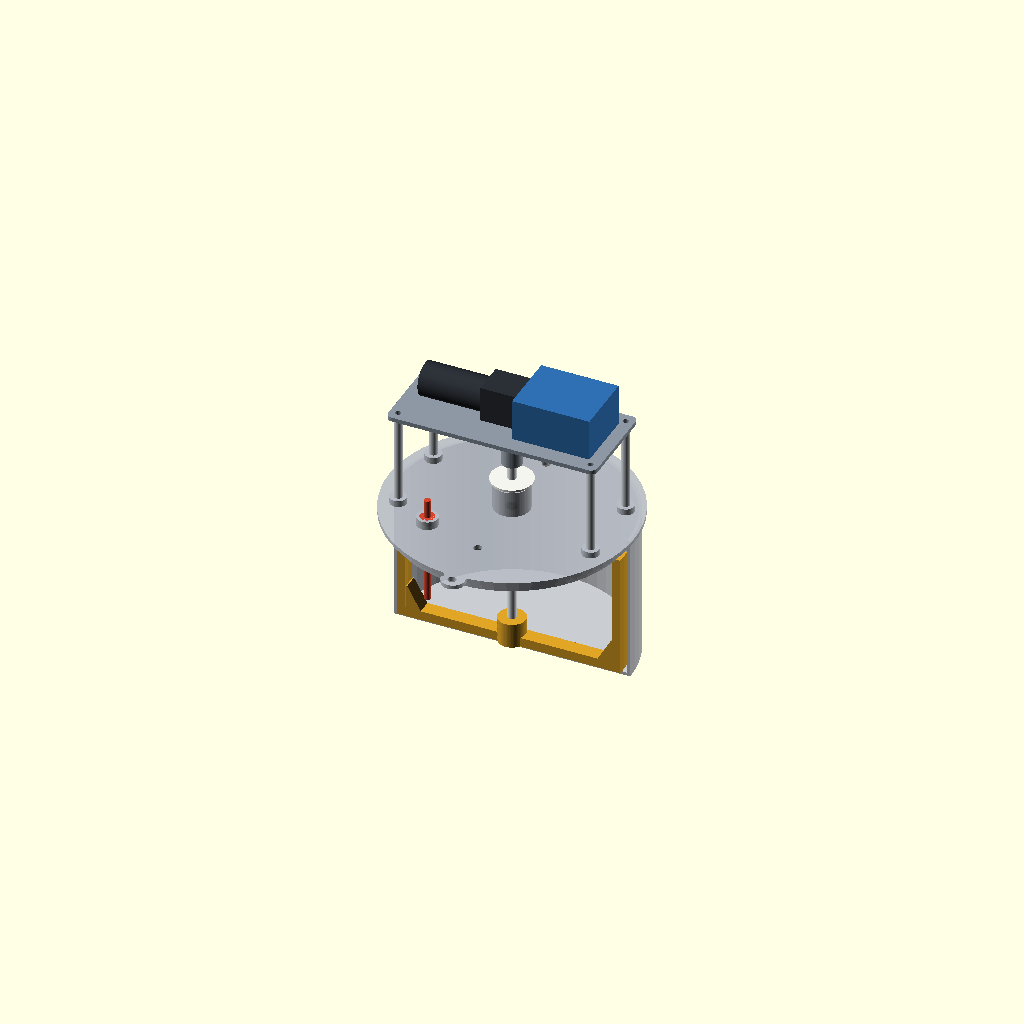
Cell 1: the model at its default parameters.
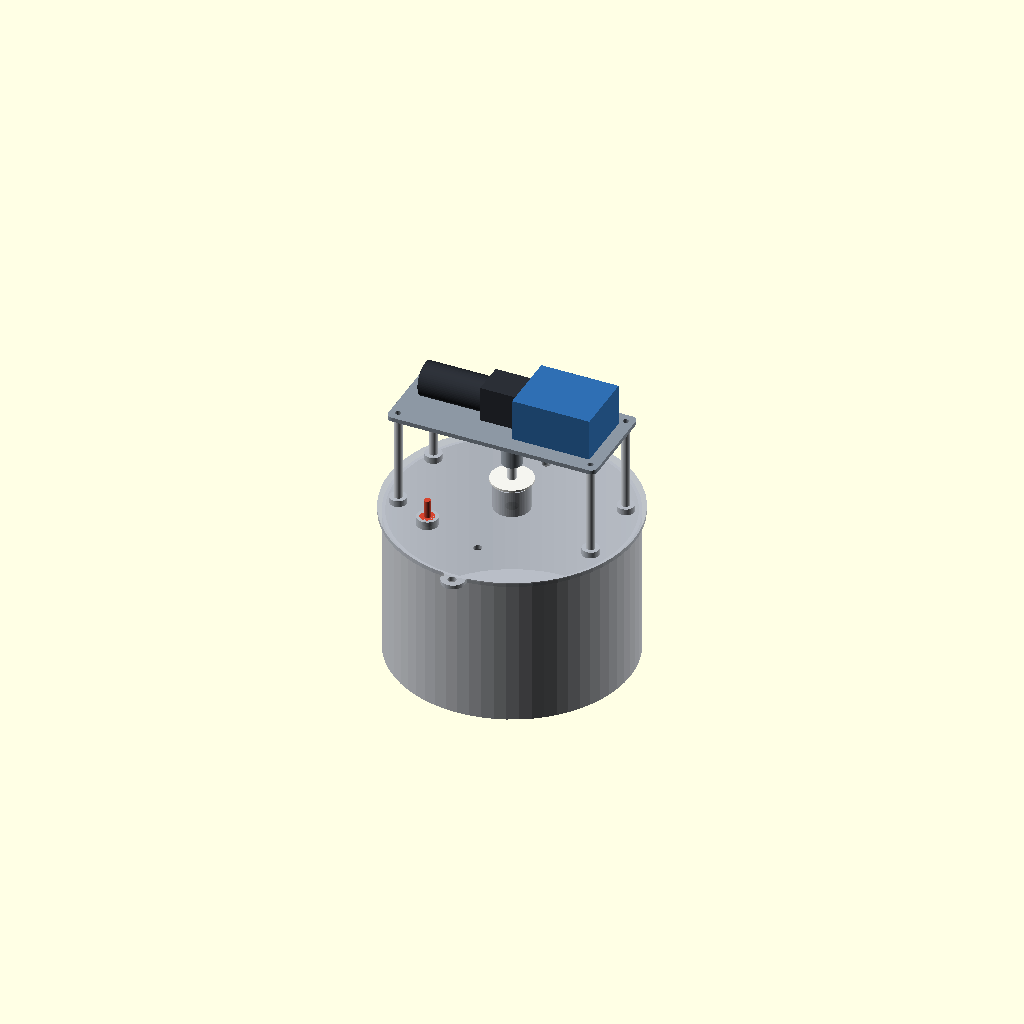
Cell 2 — section set to false, the other parameters unchanged.
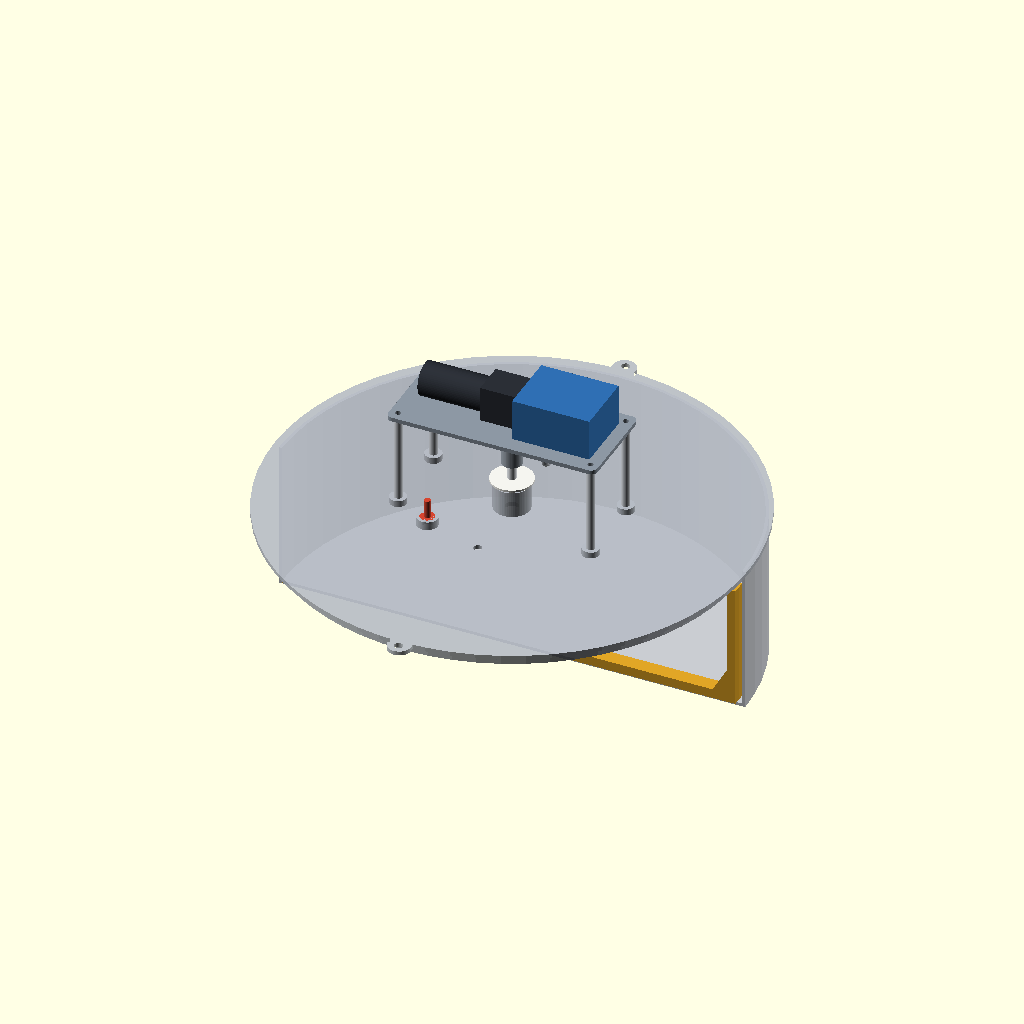
Cell 3 — pot_id set to 440, the other parameters unchanged.
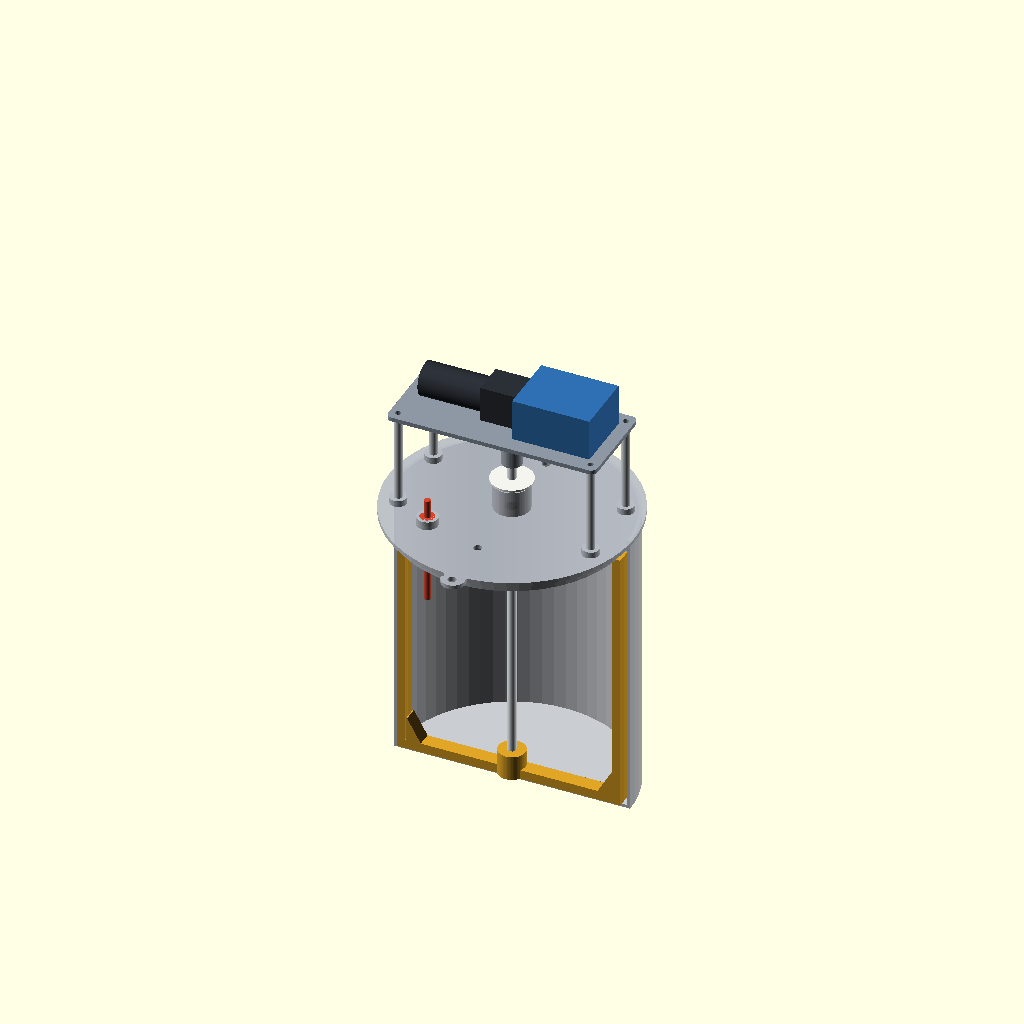
Cell 4 — pot_depth set to 280, the other parameters unchanged.
One fixed orthographic camera (rotation 55°, 0°, 25°; colour scheme Cornfield) for every cell.
Source of the model, cad/pot_top.scad:
// =====================================================================
//  Stirring lid ("top") + agitators for a spun-aluminium saucepot
//  Parametric OpenSCAD model.  Units: millimetres.
//
//  !! MEASURE YOUR POT AND EDIT THE "POT" SECTION BELOW !!
//  The defaults are ESTIMATES taken from a photo (no scale in the photo).
//
//  Coordinate system: Z = 0 is the plane of the pot rim (underside of lid).
//    +Z is up (motor tower), -Z goes down into the pot.
//
//  Render one part:   openscad -D 'part="lid"' -o lid.stl pot_top.scad
//  part = "lid" | "anchor" | "paddle" | "motor_plate" | "assembly"
// =====================================================================

part      = "assembly";
agitator  = "anchor";      // which agitator the assembly shows: "anchor" | "paddle"
section   = true;          // assembly: cut the pot open to see inside

// ---------------- POT (MEASURE THESE) --------------------------------
pot_id      = 220;   // inside diameter at the rim
pot_depth   = 140;   // rim down to the inside floor
pot_wall    = 3;     // wall thickness at the rim
floor_gap   = 3;     // clearance agitator <-> pot floor
wall_gap    = 3;     // clearance agitator <-> pot wall

// ---------------- LID ------------------------------------------------
lid_t        = 4;    // plate thickness (4 printed / 2-3 if cut from stainless)
lid_over     = 4;    // flange overhang beyond the pot's outer rim edge
spigot_h     = 10;   // centring ring that drops into the pot
spigot_wall  = 3;
spigot_clear = 1.0;  // radial clearance spigot <-> pot bore
vent_d       = 8;
vent_r       = 70;   // vents at +/-Y so steam leaves away from the tower
probe_r      = 78;   // probe port position (angle 225 deg)
probe_ang    = 225;
probe_hole   = 10.2; // for an M10 compression fitting (6 mm probe)
probe_depth  = 75;   // probe tip depth below the rim (must be below liquid level)

// ---------------- DRIVE ----------------------------------------------
shaft_d      = 8;    // 304/316 stainless rod
bush_od      = 12;   // PTFE bushing OD
bush_len     = 25;
gland_h      = 25;   // boss height above the lid plate
gland_od     = 34;
standoff_h   = 90;   // M5 standoffs: lid top -> motor plate underside
standoff_x   = 92;
standoff_y   = 36;
mplate_x     = 200;  // motor plate size
mplate_y     = 90;
mplate_t     = 4;

// ---------------- derived --------------------------------------------
rim_od   = pot_id + 2*pot_wall;
lid_od   = rim_od + 2*lid_over;
spig_od  = pot_id - 2*spigot_clear;
z_bot    = -(pot_depth - floor_gap);       // underside of agitator
R_ag     = pot_id/2 - wall_gap;            // agitator outer radius
hub_h    = 24;
z_top_ag = -(spigot_h + 8);                // top of agitator frame
mplate_z = lid_t + standoff_h;             // underside of motor plate

$fn = 64;

// ======================= LID =========================================
module lid_plate_2d() {            // flat plate outline + holes (laser-cut DXF)
    difference() {
        union() {
            circle(d = lid_od);
            for (s = [-1, 1]) translate([-8, s*(lid_od/2 - 2)]) // finger tabs
                square([16, 18], center = false);
        }
        circle(d = bush_od + 0.2);                       // shaft bushing bore
        for (s = [-1, 1]) translate([0, s*vent_r]) circle(d = vent_d);
        rotate(probe_ang) translate([probe_r, 0]) circle(d = probe_hole);
        for (sx = [-1, 1], sy = [-1, 1])
            translate([sx*standoff_x, sy*standoff_y]) circle(d = 6);  // M5 insert
        for (s = [-1, 1]) translate([0, s*(lid_od/2 + 10)]) circle(d = 8); // tab hole
    }
}

module lid() {
    difference() {
        union() {
            // flange plate
            linear_extrude(lid_t) union() {
                circle(d = lid_od);
                for (s = [-1, 1]) hull() {
                    translate([0, s*(lid_od/2 + 4)]) circle(d = 22);
                    translate([0, s*(lid_od/2 - 6)]) circle(d = 22);
                }
            }
            // centring spigot (drops inside the pot)
            translate([0, 0, -spigot_h])
                difference() {
                    cylinder(d = spig_od, h = spigot_h);
                    translate([0, 0, -1]) cylinder(d = spig_od - 2*spigot_wall, h = spigot_h + 2);
                }
            // gland boss around the shaft
            cylinder(d = gland_od, h = lid_t + gland_h);
            // standoff pads
            for (sx = [-1, 1], sy = [-1, 1])
                translate([sx*standoff_x, sy*standoff_y, 0]) cylinder(d = 16, h = lid_t + 6);
            // probe boss
            rotate(probe_ang) translate([probe_r, 0, 0]) cylinder(d = 20, h = lid_t + 8);
        }
        // shaft / bushing bore
        translate([0, 0, -1]) cylinder(d = bush_od + 0.2, h = lid_t + gland_h + 2);
        // steam vents
        for (s = [-1, 1]) translate([0, s*vent_r, -1]) cylinder(d = vent_d, h = lid_t + 2);
        // probe hole
        rotate(probe_ang) translate([probe_r, 0, -1]) cylinder(d = probe_hole, h = lid_t + 10);
        // M5 heat-set insert holes (blind, from the top)
        for (sx = [-1, 1], sy = [-1, 1])
            translate([sx*standoff_x, sy*standoff_y, lid_t + 6 - 8]) cylinder(d = 6.2, h = 9);
        // finger-tab holes
        for (s = [-1, 1]) translate([0, s*(lid_od/2 + 6), -1]) cylinder(d = 8, h = lid_t + 2);
    }
}

// ======================= MOTOR PLATE =================================
module motor_plate() {
    difference() {
        linear_extrude(mplate_t) offset(r = 6) offset(delta = -6)
            square([mplate_x, mplate_y], center = true);
        translate([0, 0, -1]) cylinder(d = 14, h = mplate_t + 2);          // shaft clearance
        for (sx = [-1, 1], sy = [-1, 1])
            translate([sx*standoff_x, sy*standoff_y, -1]) cylinder(d = 5.5, h = mplate_t + 2);
        // motor mounting holes (adjust to your gearmotor drawing)
        for (dx = [-18, 18], dy = [-12, 12])
            translate([dx, dy, -1]) cylinder(d = 3.4, h = mplate_t + 2);
        // electronics box mounting
        for (dx = [24, 78], dy = [-22, 22])
            translate([dx, dy, -1]) cylinder(d = 4.2, h = mplate_t + 2);
    }
}

// ======================= AGITATORS ===================================
module d_bore() {        // 8 mm D-flat bore
    intersection() {
        cylinder(d = shaft_d + 0.3, h = 100, center = true);
        translate([-10, -10, -50]) cube([10 + (shaft_d - 0.8)/2 + 0.15, 20, 100]);
    }
}

module hub() {
    difference() {
        cylinder(d = 26, h = hub_h);
        translate([0, 0, hub_h/2]) d_bore();
        translate([0, 0, -1]) cylinder(d = 13, h = 10);            // acorn-nut counterbore
    }
}

// Anchor: bottom sweep bar + two wall-following bars, scraper grooves.
module anchor() {
    bar_w = 14;  bar_h = 9;  wall_t = 8;
    translate([0, 0, z_bot]) {
        difference() {
            union() {
                hub();
                for (s = [-1, 1]) {
                    // bottom sweep bar (from hub to wall)
                    hull() {
                        translate([s*10 - (s < 0 ? 0 : 0), -bar_w/2, 0]) cube([1, bar_w, bar_h]);
                        translate([s*(R_ag - wall_t), -bar_w/2, 0]) cube([1, bar_w, bar_h]);
                    }
                    // wall bar: curved to follow the pot wall
                    intersection() {
                        translate([s > 0 ? 0 : -R_ag - 1, -bar_w/2, 0])
                            cube([R_ag + 1, bar_w, z_top_ag - z_bot]);
                        difference() {
                            cylinder(r = R_ag, h = z_top_ag - z_bot);
                            translate([0, 0, -1]) cylinder(r = R_ag - wall_t, h = z_top_ag - z_bot + 2);
                        }
                    }
                    // chamfer gusset hub-side -> bar -> wall
                    hull() {
                        translate([s*(R_ag - wall_t - 1), -bar_w/2, 0]) cube([1, bar_w, bar_h]);
                        translate([s*(R_ag - wall_t - 1), -bar_w/2, bar_h + 22]) cube([1, bar_w, 1]);
                        translate([s*(R_ag - wall_t - 14), -bar_w/2, 0]) cube([1, bar_w, bar_h]);
                    }
                }
            }
            // scraper-strip grooves (press in 3 mm silicone / PTFE strip)
            for (s = [-1, 1]) {
                translate([s*(R_ag - 3), 0, 14]) cube([4, 3, z_top_ag - z_bot], center = true);
                translate([s*(R_ag/2), 0, 1.4]) cube([R_ag - 24, 3, 3], center = true);
            }
            translate([0, 0, hub_h/2]) d_bore();
            translate([0, 0, -1]) cylinder(d = 13, h = 10);
        }
    }
}

// Paddle: two open pitched blades with windows (low drag for soups/liquids).
module paddle() {
    blade_h = 60;  blade_t = 5;  pitch = 35;
    translate([0, 0, z_bot]) {
        difference() {
            union() {
                hub();
                for (s = [-1, 1]) rotate(s > 0 ? 0 : 180)
                    translate([10, 0, 2 + blade_h/2*sin(pitch) + 0.5*blade_t])
                        rotate([pitch, 0, 0])
                            difference() {
                                translate([0, -blade_h/2, 0])
                                    cube([R_ag - 10 - 4, blade_h, blade_t]);
                                for (i = [0:2])
                                    translate([18 + i*26, 0, -1]) cylinder(d = 16, h = blade_t + 2);
                            }
                // bottom stiffening rib
                translate([-(R_ag - 6), -5, 0]) cube([2*(R_ag - 6), 10, 6.3]);
            }
            translate([0, 0, hub_h/2]) d_bore();
            translate([0, 0, -1]) cylinder(d = 13, h = 10);
        }
    }
}

// ======================= PURCHASED PARTS (for the assembly view) =====
module shaft()  { translate([0, 0, z_bot + 1]) cylinder(d = shaft_d, h = 60 - z_bot - 1); }
module bushing() {
    translate([0, 0, lid_t + gland_h - bush_len])
        difference() { cylinder(d = bush_od, h = bush_len); translate([0,0,-1]) cylinder(d = shaft_d, h = bush_len + 2); }
}
module slinger() { translate([0, 0, lid_t + gland_h + 3]) cylinder(d = 40, h = 2); }
module coupler() { translate([0, 0, 50]) cylinder(d = 19, h = 26); }
module motor() {            // PLACEHOLDER envelope of a right-angle worm gearmotor
    translate([0, 0, mplate_z + mplate_t]) {
        translate([-23, -16, 0]) cube([46, 32, 34]);
        translate([-23, 0, 17]) rotate([0, -90, 0]) cylinder(d = 32, h = 60);
    }
    translate([0, 0, 66]) cylinder(d = shaft_d, h = mplate_z + 5 - 66);
}
module ebox() { translate([14, -30, mplate_z + mplate_t]) cube([74, 60, 40]); }
module probe() {
    rotate(probe_ang) translate([probe_r, 0, 0]) {
        translate([0, 0, -probe_depth]) cylinder(d = 6, h = probe_depth + lid_t + 25);
        cylinder(d = 14, h = lid_t + 8);
    }
}
module standoffs() {
    for (sx = [-1, 1], sy = [-1, 1])
        translate([sx*standoff_x, sy*standoff_y, lid_t + 6]) cylinder(d = 8, h = standoff_h - 6);
}
module pot() {
    difference() {
        translate([0, 0, -pot_depth - 3]) cylinder(d = rim_od, h = pot_depth + 3);
        translate([0, 0, -pot_depth]) cylinder(d = pot_id, h = pot_depth + 1);
    }
}

module assembly() {
    color("#c9ccd1") difference() {
        pot();
        if (section) translate([-300, -300, -300]) cube([600, 300, 600]);
    }
    color("#b6bcc4", 0.9) lid();
    color("#8c97a3") motor_plate_placed();
    color("#d8dde3") standoffs();
    color("#2b2f36") motor();
    color("#2f6fb3") ebox();
    color("#e0a526") if (agitator == "anchor") anchor(); else paddle();
    color("#eceff3") shaft();
    color("#f4f4ef") { bushing(); slinger(); }
    color("#9aa3ad") coupler();
    color("#d6452f") probe();
}
module motor_plate_placed() { translate([0, 0, mplate_z]) motor_plate(); }

// ======================= dispatch ====================================
if (part == "lid") lid();
else if (part == "anchor") anchor();
else if (part == "paddle") paddle();
else if (part == "motor_plate") motor_plate();
else if (part == "lid_2d") lid_plate_2d();
else assembly();
Parameter table extracted from the source (name, type, default, range or options):
part: string, default "assembly"
agitator: string, default "anchor"
section: bool, default true
pot_id: number, default 220
pot_depth: number, default 140
pot_wall: number, default 3
floor_gap: number, default 3
wall_gap: number, default 3
lid_t: number, default 4
lid_over: number, default 4
spigot_h: number, default 10
spigot_wall: number, default 3
spigot_clear: number, default 1
vent_d: number, default 8
vent_r: number, default 70
probe_r: number, default 78
probe_ang: number, default 225
probe_hole: number, default 10.2
probe_depth: number, default 75
shaft_d: number, default 8
bush_od: number, default 12
bush_len: number, default 25
gland_h: number, default 25
gland_od: number, default 34
standoff_h: number, default 90
standoff_x: number, default 92
standoff_y: number, default 36
mplate_x: number, default 200
mplate_y: number, default 90
mplate_t: number, default 4
hub_h: number, default 24
